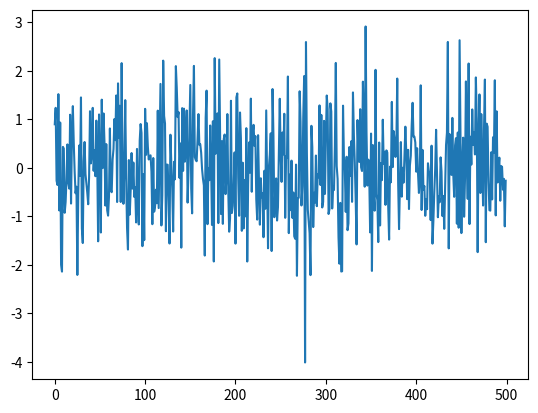

The matplotlib source for this figure:
import matplotlib.pyplot as plt
import numpy as np
#experiment for digital noise generation

#b = np.linspace(1,10,100)
#generate a digital signal
a = np.random.randn(500)
plt.plot(a)
plt.show()

